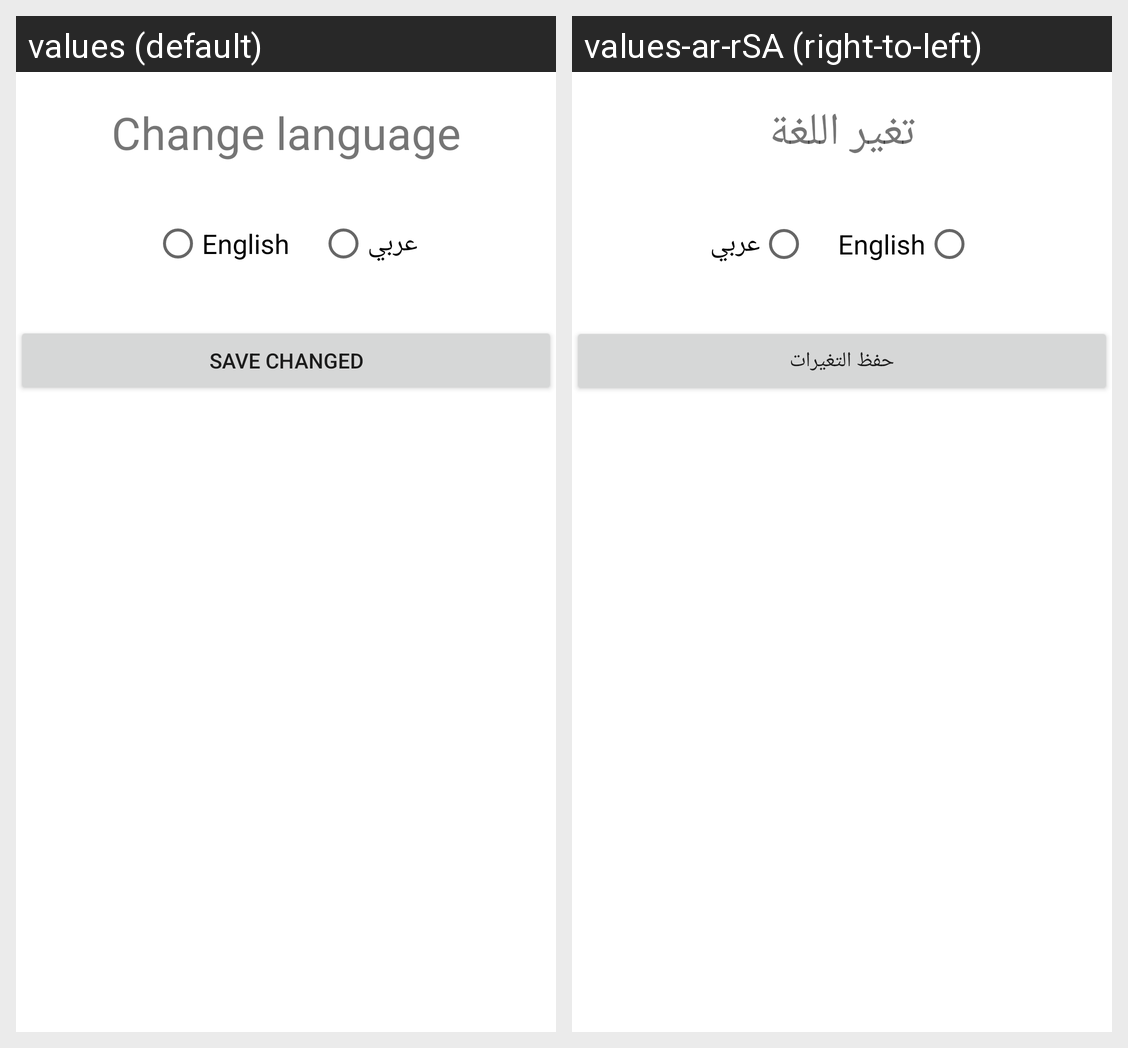

The Android screen above is rendered under two locales of the same app. Produce the string resources it draws, with the default and per-locale values.
Android screen res/layout/change_langauge.xml rendered under 2 locales, left to right: values (default), values-ar-rSA (right-to-left). Device: Nexus 5 (rendered at 1080×1920; each locale shown at half size, 540×960, under a caption strip naming it); theme Theme.FinalProjectKotlinBootcamp.
Strings drawn on this screen, with the default value and each locale's value (text and hints the layout hard-codes, and strings that could not be matched under every locale, appear in the picture but are not listed):

change_language
  values: Change language
  values-ar-rSA: تغير اللغة

english
  values: English
  values-ar-rSA: English

save_changed
  values: Save Changed
  values-ar-rSA: حفظ التغيرات
